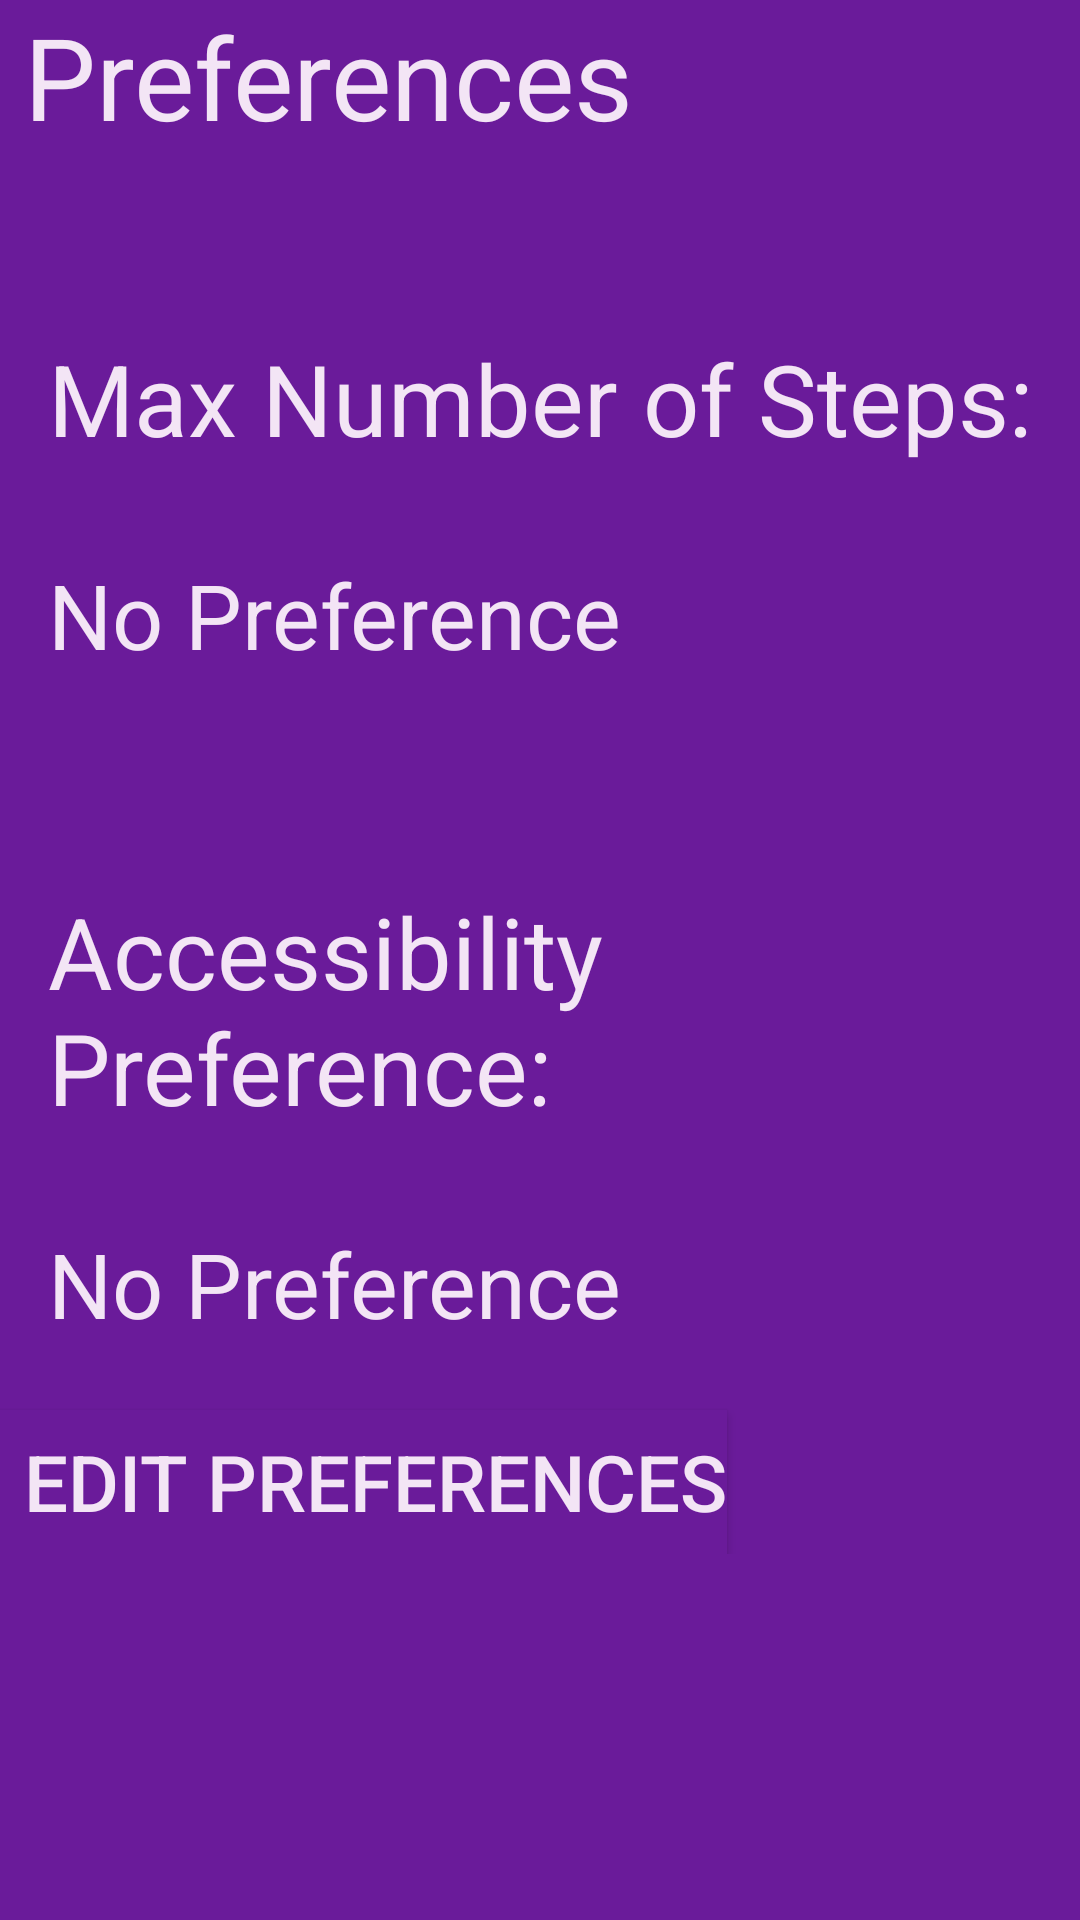

Produce the Android XML layout that renders to this screen, including the resource entries it uses.
<!-- AndroidManifest.xml: application theme AppTheme -->
<!-- res/layout/activity_preferences.xml -->
<?xml version="1.0" encoding="utf-8"?>
<ScrollView xmlns:android="http://schemas.android.com/apk/res/android"
    xmlns:app="http://schemas.android.com/apk/res-auto"
    xmlns:tools="http://schemas.android.com/tools"
    android:layout_width="match_parent"
    android:layout_height="match_parent"
    android:background="#6A1B9A"
    tools:context=".DirectoryActivity">

    <RelativeLayout
        android:layout_width="match_parent"
        android:layout_height="match_parent">

        <TextView
            android:id="@+id/preferencesTitle"
            android:layout_width="wrap_content"
            android:layout_height="wrap_content"
            android:layout_marginLeft="8dp"
            android:paddingBottom="60dp"
            android:text="Preferences"
            android:textColor="#F3E5F5"
            android:textSize="38sp" />

        <TextView
            android:id="@+id/stepsTitle"
            android:layout_width="wrap_content"
            android:layout_height="wrap_content"
            android:layout_below="@+id/preferencesTitle"
            android:layout_marginLeft="16dp"
            android:paddingBottom="30dp"
            android:text="Max Number of Steps:"
            android:textColor="#F3E5F5"
            android:textSize="33sp" />

        <TextView
            android:id="@+id/stepsNumber"
            android:layout_width="wrap_content"
            android:layout_height="wrap_content"
            android:layout_below="@+id/stepsTitle"
            android:layout_marginLeft="16dp"
            android:paddingBottom="70dp"
            android:text="No Preference"
            android:textColor="#F3E5F5"
            android:textSize="30sp" />


        <TextView
            android:id="@+id/sFTitle"
            android:layout_width="wrap_content"
            android:layout_height="wrap_content"
            android:layout_below="@+id/stepsNumber"
            android:layout_marginLeft="16dp"
            android:paddingBottom="30dp"
            android:text="Accessibility Preference:"
            android:textColor="#F3E5F5"
            android:textSize="33sp" />

        <TextView
            android:id="@+id/sFAnswer"
            android:layout_width="wrap_content"
            android:layout_height="wrap_content"
            android:layout_below="@+id/sFTitle"
            android:layout_marginLeft="16dp"
            android:paddingBottom="70dp"
            android:text="No Preference"
            android:textColor="#F3E5F5"
            android:textSize="30sp" />




        <Button
            android:id="@+id/editPreferences"
            android:layout_width="wrap_content"
            android:layout_height="wrap_content"
            android:layout_alignParentBottom="true"
            android:background="#6A1B9A"
            android:paddingLeft="8dp"
            android:text="Edit Preferences"
            android:textColor="#F3E5F5"
            android:textSize="26sp" />

    </RelativeLayout>





</ScrollView>
<!-- resources referenced by this layout -->
<resources>
  <style name="AppTheme" parent="Theme.AppCompat.Light.DarkActionBar">
          
          <item name="colorPrimary">#4A148C</item>
          <item name="colorPrimaryDark">#263238</item>
          <item name="colorAccent">@color/colorAccent</item>
      </style>
  <!-- not gathered from this repository: default colours our renderer supplied (Android Studio template values) -->
  <color name="colorAccent">#FF03DAC5</color>
</resources>
